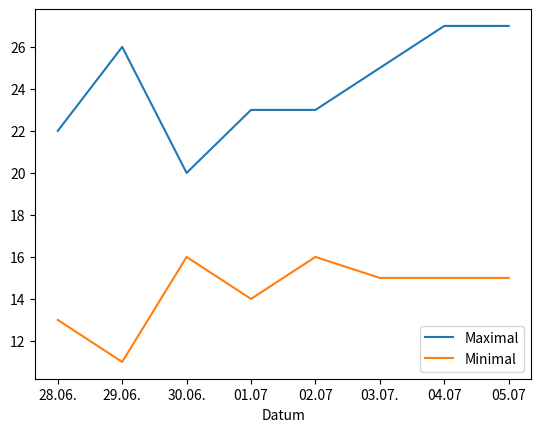

The matplotlib source for this figure:
import pandas as pd
import matplotlib.pyplot as plt
maxTemp = [22, 26, 20, 23, 23, 25, 27, 27]
minTemp = [13, 11, 16, 14, 16, 15, 15, 15]
sonnenstunden = [7, 16, 3, 7, 6, 13, 7, 8]
datum = ['28.06.', '29.06.', '30.06.', '01.07','02.07', '03.07.', '04.07', '05.07']
tage = ['Mi', 'Do', 'Fr', 'Sa', 'So', 'Mo', 'Di', 'Mi']
wind = [2, 2, 3, 3, 4, 4, 2, 2]

vorhersage = pd.DataFrame({
"Tage" : tage,
"Datum" : datum,
"Maximal" : maxTemp,
"Minimal" : minTemp,
"Sonne" : sonnenstunden,
"Wind" : wind
})
# Run through interactive Window to see plot
vorhersage.plot(x = "Datum", y = ["Maximal", "Minimal"])


